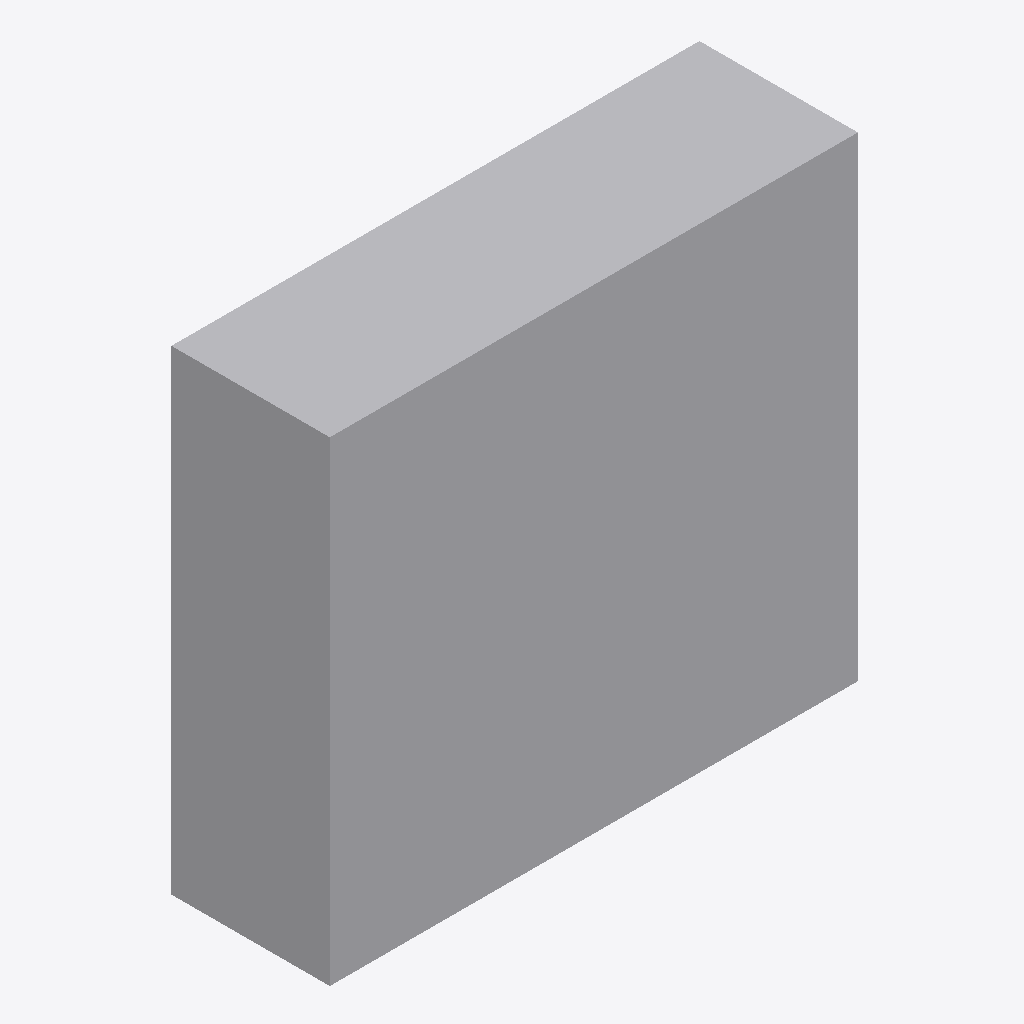
Isometric view of an IFC building model (IFC-SPF (STEP), schema IFC4, length unit metre), seen from the south-west, elements coloured by IFC class: 1 other element (light grey).
Extent 0.500 m × 0.155 m × 0.450 m (x, y, z). Storeys (1): Storey 0 at 0.00 m. Elements (1): 1 IfcBuildingElementProxy.

HEADER;
FILE_DESCRIPTION(('ViewDefinition [CoordinationView]'),'2;1');
FILE_NAME('','2025-12-07T15:18:03',(''),(''),'IfcOpenShell 0.8.0','IfcOpenShell 0.8.0','');
FILE_SCHEMA(('IFC4'));
ENDSEC;
DATA;
#1=IFCPROJECT('1CbD9Dmx93xeE78XkEfWxi',$,'Mailbox Project',$,$,$,$,$,#3);
#15=IFCSITE('0ENgbWvmP2k8tvs8C2pga5',$,'Default Site',$,$,#14,$,$,.ELEMENT.,$,$,$,$,$);
#21=IFCBUILDING('3R79_wA9z3RPA5gBfLIMnH',$,'Building',$,$,#20,$,$,.ELEMENT.,$,$,$);
#27=IFCBUILDINGSTOREY('2YULPV3q1FdBdNvFj9pfIs',$,'Storey 0',$,$,#26,$,$,.ELEMENT.,0.0);
#70=IFCBUILDINGELEMENTPROXY('3Blo7D5ND2$g5_5tM70og_',$,'Mailbox',$,'Briefkasten',#69,#64,$,$);
ENDSEC;
